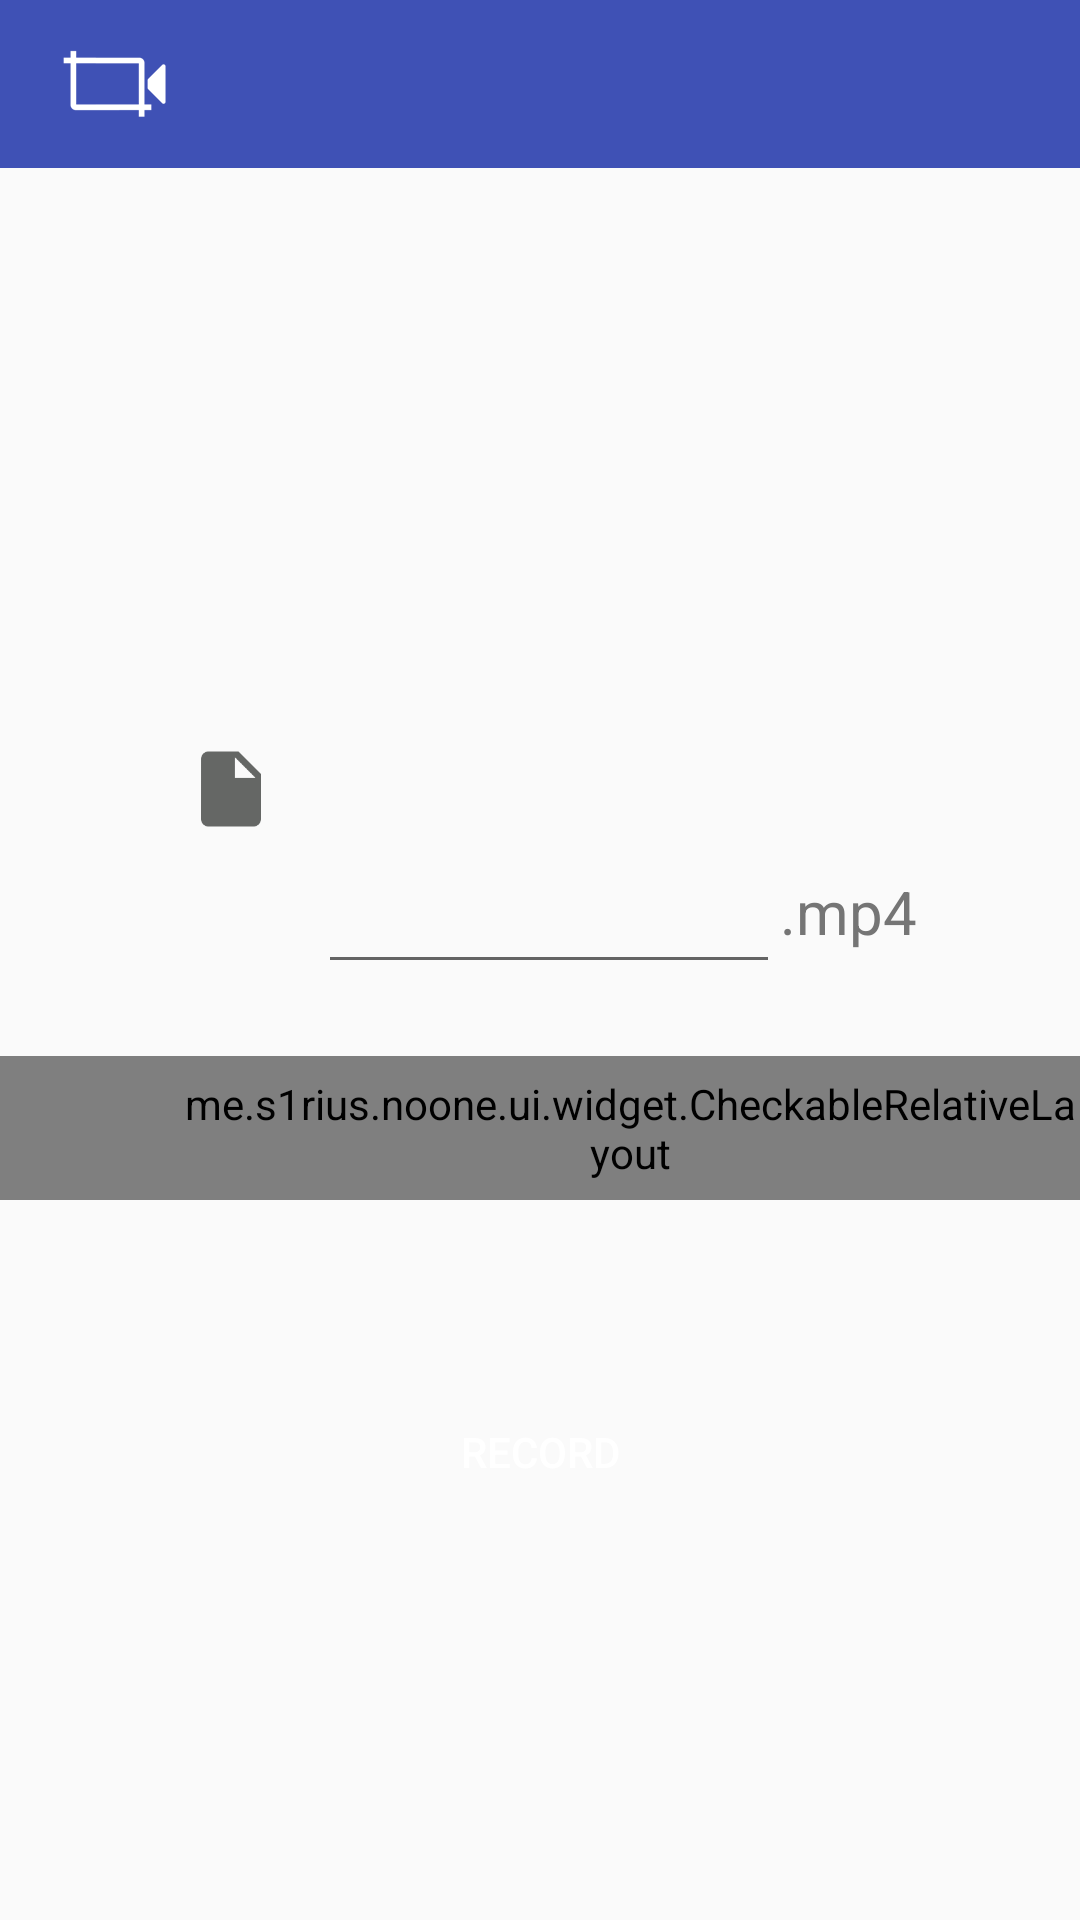

Layout XML and referenced resources for this Android screen:
<!-- AndroidManifest.xml: application theme AppTheme -->
<!-- res/layout/activity_main.xml -->
<?xml version="1.0" encoding="utf-8"?>
<RelativeLayout xmlns:android="http://schemas.android.com/apk/res/android"
    xmlns:app="http://schemas.android.com/apk/res-auto"
    android:id="@+id/container"
    android:layout_width="match_parent"
    android:layout_height="match_parent"
    android:descendantFocusability="beforeDescendants"
    android:focusableInTouchMode="true">

    
    <android.support.v7.widget.Toolbar
        android:id="@+id/toolbar"
        android:layout_width="match_parent"
        android:layout_height="?actionBarSize"
        android:background="@color/colorPrimary"
        app:titleTextColor="@android:color/white"
        app:logo="@drawable/ic_laucher_white"
        app:theme="@style/ThemeOverlay.AppCompat.Dark.ActionBar"
        app:popupTheme="@style/ThemeOverlay.AppCompat.Light"
        android:minHeight="?attr/actionBarSize" >
    </android.support.v7.widget.Toolbar>

    <FrameLayout
        android:id="@+id/ad_container"
        android:layout_below="@id/toolbar"
        android:layout_width="match_parent"
        android:minHeight="48dp"
        android:layout_height="wrap_content"/>

    <RelativeLayout
        android:layout_below="@id/toolbar"
        android:layout_width="match_parent"
        android:descendantFocusability="afterDescendants"
        android:layout_height="match_parent">

        <Button
            android:id="@+id/start_capture"
            android:layout_width="200dp"
            android:layout_height="56dp"
            android:layout_alignParentBottom="true"
            android:layout_centerHorizontal="true"
            android:layout_marginBottom="128dp"
            android:layout_marginTop="8dp"
            android:background="@drawable/btn_record"
            android:text="@string/record"
            android:textColor="@android:color/white" />


        <me.s1rius.noone.ui.widget.CheckableRelativeLayout
            android:id="@+id/mic"
            android:layout_width="match_parent"
            android:layout_height="48dp"
            android:descendantFocusability="blocksDescendants"
            android:layout_above="@id/start_capture"
            android:layout_marginBottom="48dp"
            android:paddingStart="60dp">

            <ImageView
                android:layout_width="34dp"
                android:layout_height="34dp"
                android:layout_centerVertical="true"
                android:src="@drawable/ic_micphone"
                android:contentDescription="@string/mic"/>

            <CheckBox
                android:layout_width="30dp"
                android:layout_height="30dp"
                android:layout_marginLeft="46dp"
                android:layout_centerVertical="true"
                android:duplicateParentState="true"
                android:focusable="false"
                android:clickable="false"
                android:enabled="false" />


        </me.s1rius.noone.ui.widget.CheckableRelativeLayout>


        <RelativeLayout
            android:id="@+id/ouput_container"
            android:layout_width="match_parent"
            android:layout_height="wrap_content"
            android:layout_above="@id/mic"
            android:layout_marginBottom="24dp"
            android:orientation="horizontal"
            android:paddingLeft="60dp">

            <ImageView
                android:id="@+id/ic_file"
                android:layout_width="34dp"
                android:layout_height="34dp"
                android:padding="2dp"
                android:src="@drawable/ic_file" />

            <TextView
                android:id="@+id/root_dir"
                android:layout_width="wrap_content"
                android:layout_height="34dp"
                android:layout_marginLeft="8dp"
                android:layout_toRightOf="@id/ic_file"
                android:gravity="center"
                android:text=""
                android:textColor="@color/gray"
                android:textSize="18sp" />

            <TextView
                android:id="@+id/mp4_suffix"
                android:layout_width="60dp"
                android:layout_height="48dp"
                android:layout_alignParentRight="true"
                android:layout_below="@id/ic_file"
                android:layout_marginEnd="40dp"
                android:gravity="left|center"
                android:text=".mp4"
                android:textColor="@color/grey_dark"
                android:textSize="20sp" />


            <EditText
                android:id="@+id/output"
                android:layout_width="wrap_content"
                android:layout_height="48dp"
                android:layout_alignTop="@id/mp4_suffix"
                android:layout_marginLeft="12dp"
                android:layout_toStartOf="@id/mp4_suffix"
                android:layout_toEndOf="@id/ic_file"
                android:gravity="end|center"
                android:maxLength="14"
                android:maxLines="1"
                android:textColor="@color/grey_dark"
                android:textColorHint="@color/grey_light" />

        </RelativeLayout>

    </RelativeLayout>




</RelativeLayout>
<!-- resources referenced by this layout -->
<resources>
  <color name="colorPrimary">#3F51B5</color>
  <color name="gray">#656765</color>
  <color name="grey_dark">#757575</color>
  <color name="grey_light">#BDBDBD</color>
  <!-- drawable ic_file: png bitmap (drawable-xxhdpi, 5484 bytes) -->
  <!-- drawable ic_laucher_white: png bitmap (drawable-xxhdpi, 1618 bytes) -->
  <!-- drawable ic_micphone: png bitmap (drawable-xxhdpi, 3522 bytes) -->
  <string name="mic">micphone</string>
  <string name="record">Record</string>
  <style name="AppTheme" parent="Theme.AppCompat.Light.DarkActionBar">
          
          <item name="colorPrimary">@color/colorPrimary</item>
          <item name="colorPrimaryDark">@color/colorPrimaryDark</item>
          <item name="colorAccent">@color/colorAccent</item>
          <item name="windowActionBar">false</item>
          <item name="windowNoTitle">true</item>
      </style>
  <color name="colorPrimaryDark">#303F9F</color>
  <color name="colorAccent">#3F51B5</color>
</resources>
